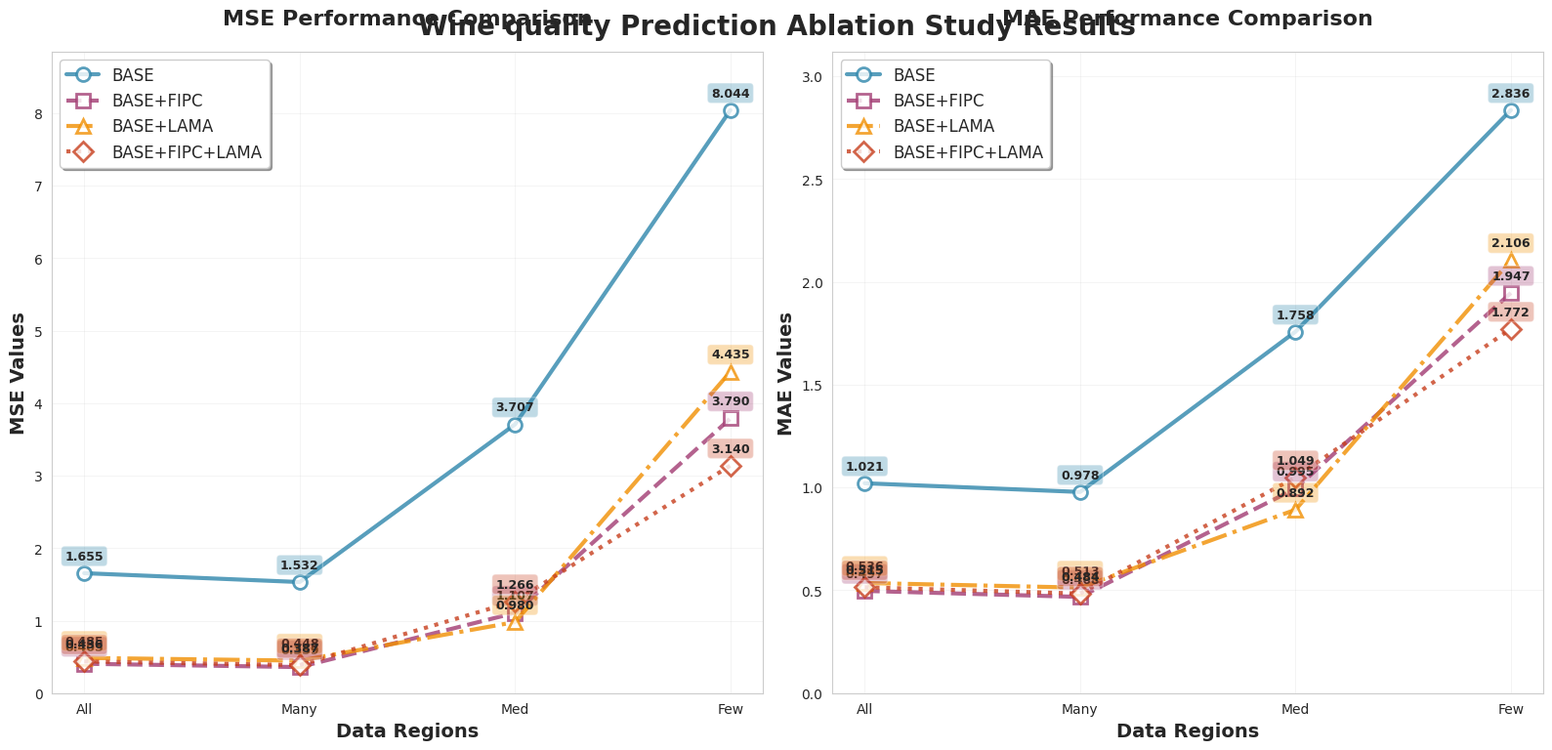
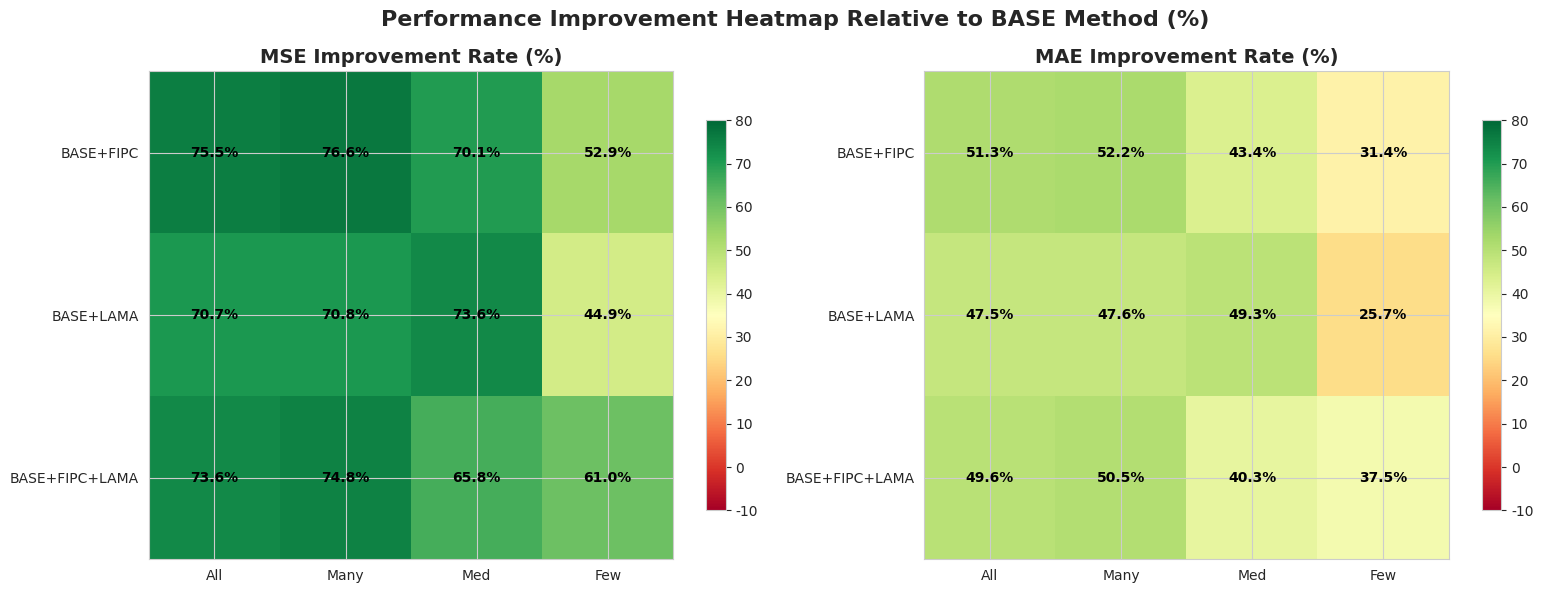

Source code (Python) for these figures, in order:
import matplotlib
matplotlib.use('Agg')  # 使用非交互式后端避免tostring_rgb错误
import matplotlib.pyplot as plt
import numpy as np
import pandas as pd
from matplotlib.patches import Rectangle
import seaborn as sns

# 设置英文字体和样式
plt.rcParams['font.family'] = ['DejaVu Sans']  # 使用英文字体
plt.rcParams['axes.unicode_minus'] = False
sns.set_style("whitegrid")

# 消融实验数据 - 更新为新的数据
data = {
    'Methods': ['BASE', 'BASE+FIPC', 'BASE+LAMA', 'BASE+FIPC+LAMA'],
    'MSE_All': [1.6545, 0.4047, 0.4854, 0.4365],
    'MSE_Many': [1.5322, 0.3589, 0.4480, 0.3867],
    'MSE_Med': [3.7074, 1.1067, 0.9796, 1.2665],
    'MSE_Few': [8.0441, 3.7900, 4.4351, 3.1402],
    'MAE_All': [1.0208, 0.4972, 0.5358, 0.5147],
    'MAE_Many': [0.9784, 0.4679, 0.5130, 0.4842],
    'MAE_Med': [1.7582, 0.9947, 0.8919, 1.0494],
    'MAE_Few': [2.8362, 1.9468, 2.1060, 1.7721]
}

# 创建DataFrame
df = pd.DataFrame(data)

# 设置图形大小和子图
fig, (ax1, ax2) = plt.subplots(1, 2, figsize=(16, 8))
fig.suptitle('Wine quality Prediction Ablation Study Results', fontsize=20, fontweight='bold', y=0.95)

# 定义颜色和标记样式
colors = ['#2E86AB', '#A23B72', '#F18F01', '#C73E1D']
markers = ['o', 's', '^', 'D']
linestyles = ['-', '--', '-.', ':']
regions = ['All', 'Many', 'Med', 'Few']

# 绘制MSE图
ax1.set_title('MSE Performance Comparison', fontsize=16, fontweight='bold', pad=20)
for i, method in enumerate(df['Methods']):
    mse_values = [df.iloc[i]['MSE_All'], df.iloc[i]['MSE_Many'],
                  df.iloc[i]['MSE_Med'], df.iloc[i]['MSE_Few']]
    ax1.plot(regions, mse_values,
             color=colors[i], marker=markers[i], linestyle=linestyles[i],
             linewidth=3, markersize=10, markerfacecolor='white',
             markeredgewidth=2, markeredgecolor=colors[i],
             label=method, alpha=0.8)

ax1.set_xlabel('Data Regions', fontsize=14, fontweight='bold')
ax1.set_ylabel('MSE Values', fontsize=14, fontweight='bold')
ax1.legend(loc='upper left', fontsize=12, frameon=True, fancybox=True, shadow=True)
ax1.grid(True, alpha=0.3, linestyle='-', linewidth=0.5)
ax1.set_ylim(0, max(df[['MSE_All', 'MSE_Many', 'MSE_Med', 'MSE_Few']].max()) * 1.1)

# 添加数值标注
for i, method in enumerate(df['Methods']):
    mse_values = [df.iloc[i]['MSE_All'], df.iloc[i]['MSE_Many'],
                  df.iloc[i]['MSE_Med'], df.iloc[i]['MSE_Few']]
    for j, val in enumerate(mse_values):
        ax1.annotate(f'{val:.3f}', (j, val),
                     textcoords="offset points", xytext=(0, 10),
                     ha='center', fontsize=9, fontweight='bold',
                     bbox=dict(boxstyle='round,pad=0.3', facecolor=colors[i], alpha=0.3))

# 绘制MAE图
ax2.set_title('MAE Performance Comparison', fontsize=16, fontweight='bold', pad=20)
for i, method in enumerate(df['Methods']):
    mae_values = [df.iloc[i]['MAE_All'], df.iloc[i]['MAE_Many'],
                  df.iloc[i]['MAE_Med'], df.iloc[i]['MAE_Few']]
    ax2.plot(regions, mae_values,
             color=colors[i], marker=markers[i], linestyle=linestyles[i],
             linewidth=3, markersize=10, markerfacecolor='white',
             markeredgewidth=2, markeredgecolor=colors[i],
             label=method, alpha=0.8)

ax2.set_xlabel('Data Regions', fontsize=14, fontweight='bold')
ax2.set_ylabel('MAE Values', fontsize=14, fontweight='bold')
ax2.legend(loc='upper left', fontsize=12, frameon=True, fancybox=True, shadow=True)
ax2.grid(True, alpha=0.3, linestyle='-', linewidth=0.5)
ax2.set_ylim(0, max(df[['MAE_All', 'MAE_Many', 'MAE_Med', 'MAE_Few']].max()) * 1.1)

# 添加数值标注
for i, method in enumerate(df['Methods']):
    mae_values = [df.iloc[i]['MAE_All'], df.iloc[i]['MAE_Many'],
                  df.iloc[i]['MAE_Med'], df.iloc[i]['MAE_Few']]
    for j, val in enumerate(mae_values):
        ax2.annotate(f'{val:.3f}', (j, val),
                     textcoords="offset points", xytext=(0, 10),
                     ha='center', fontsize=9, fontweight='bold',
                     bbox=dict(boxstyle='round,pad=0.3', facecolor=colors[i], alpha=0.3))

# 调整布局
plt.tight_layout()
plt.subplots_adjust(top=0.9)

# 保存图片
try:
    plt.savefig('wine_quality_ablation_results_english.png', dpi=300, bbox_inches='tight',
                facecolor='white', edgecolor='none')
    plt.savefig('wine_quality_ablation_results_english.pdf', bbox_inches='tight',
                facecolor='white', edgecolor='none')
    print("Figures saved successfully")
except Exception as e:
    print(f"Error saving figures: {e}")
    fig.savefig('wine_quality_ablation_results_english.png', dpi=300, bbox_inches='tight')
    fig.savefig('wine_quality_ablation_results_english.pdf', bbox_inches='tight')

# 显示图片（如果环境支持）
# plt.show()

# 打印改进效果分析
print("\n=== Ablation Study Results Analysis ===")
print("\n1. MSE Improvement Effects:")
base_mse = df.iloc[0]
for i in range(1, len(df)):
    method = df.iloc[i]['Methods']
    print(f"\n{method} vs BASE:")
    for region in ['All', 'Many', 'Med', 'Few']:
        base_val = base_mse[f'MSE_{region}']
        current_val = df.iloc[i][f'MSE_{region}']
        improvement = (base_val - current_val) / base_val * 100
        print(f"  {region}: {improvement:+.2f}% (from {base_val:.4f} to {current_val:.4f})")

print("\n2. MAE Improvement Effects:")
base_mae = df.iloc[0]
for i in range(1, len(df)):
    method = df.iloc[i]['Methods']
    print(f"\n{method} vs BASE:")
    for region in ['All', 'Many', 'Med', 'Few']:
        base_val = base_mae[f'MAE_{region}']
        current_val = df.iloc[i][f'MAE_{region}']
        improvement = (base_val - current_val) / base_val * 100
        print(f"  {region}: {improvement:+.2f}% (from {base_val:.4f} to {current_val:.4f})")

# 创建性能改进热力图
fig, (ax1, ax2) = plt.subplots(1, 2, figsize=(16, 6))
fig.suptitle('Performance Improvement Heatmap Relative to BASE Method (%)', fontsize=16, fontweight='bold')

# MSE改进矩阵
mse_improvement = []
mae_improvement = []
method_names = ['BASE+FIPC', 'BASE+LAMA', 'BASE+FIPC+LAMA']

for i in range(1, len(df)):
    mse_row = []
    mae_row = []
    for region in ['All', 'Many', 'Med', 'Few']:
        base_mse_val = df.iloc[0][f'MSE_{region}']
        current_mse_val = df.iloc[i][f'MSE_{region}']
        mse_improvement_val = (base_mse_val - current_mse_val) / base_mse_val * 100
        mse_row.append(mse_improvement_val)

        base_mae_val = df.iloc[0][f'MAE_{region}']
        current_mae_val = df.iloc[i][f'MAE_{region}']
        mae_improvement_val = (base_mae_val - current_mae_val) / base_mae_val * 100
        mae_row.append(mae_improvement_val)

    mse_improvement.append(mse_row)
    mae_improvement.append(mae_row)

# 绘制MSE改进热力图
im1 = ax1.imshow(mse_improvement, cmap='RdYlGn', aspect='auto', vmin=-10, vmax=80)
ax1.set_title('MSE Improvement Rate (%)', fontsize=14, fontweight='bold')
ax1.set_xticks(range(4))
ax1.set_xticklabels(regions)
ax1.set_yticks(range(3))
ax1.set_yticklabels(method_names)

# 添加数值标注
for i in range(3):
    for j in range(4):
        text = ax1.text(j, i, f'{mse_improvement[i][j]:.1f}%',
                        ha="center", va="center", color="black", fontweight='bold')

# 绘制MAE改进热力图
im2 = ax2.imshow(mae_improvement, cmap='RdYlGn', aspect='auto', vmin=-10, vmax=80)
ax2.set_title('MAE Improvement Rate (%)', fontsize=14, fontweight='bold')
ax2.set_xticks(range(4))
ax2.set_xticklabels(regions)
ax2.set_yticks(range(3))
ax2.set_yticklabels(method_names)

# 添加数值标注
for i in range(3):
    for j in range(4):
        text = ax2.text(j, i, f'{mae_improvement[i][j]:.1f}%',
                        ha="center", va="center", color="black", fontweight='bold')

# 添加颜色条
fig.colorbar(im1, ax=ax1, shrink=0.8)
fig.colorbar(im2, ax=ax2, shrink=0.8)

plt.tight_layout()

# 保存热力图
try:
    plt.savefig('wine_quality_improvement_heatmap_english.png', dpi=300, bbox_inches='tight')
    print("Heatmap saved successfully")
except Exception as e:
    print(f"Error saving heatmap: {e}")
    fig.savefig('wine_quality_improvement_heatmap_english.png', dpi=300, bbox_inches='tight')

# plt.show()
